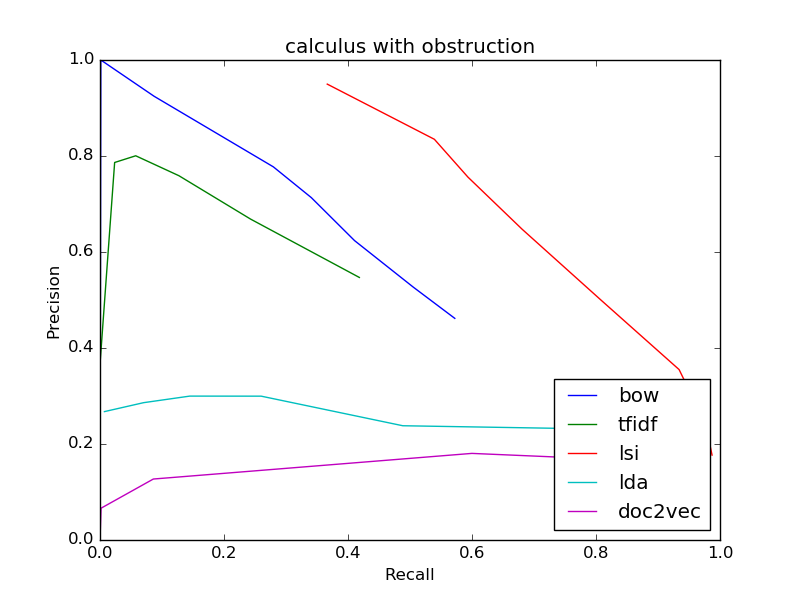

Source data for this figure (header and first rows):
bow
0.4617, 0.5723
0.4617, 0.5723
0.5269, 0.5052
0.6237, 0.4106
0.7133, 0.3408
0.7774, 0.2796
0.9244, 0.08732
1.0, 0.001298
0, 0.0
0, 0.0
0, 0.0
tfidf
0.5469, 0.4183
0.5469, 0.4183
0.6686, 0.2428
0.759, 0.1272
0.8005, 0.05762
0.7865, 0.02361
0.375, 0.0004869
0, 0.0
0, 0.0
0, 0.0
0, 0.0
lsi
0.1769, 0.9872
0.1769, 0.9872
0.1946, 0.9843
0.2146, 0.9787
0.2367, 0.9748
0.2592, 0.9702
0.3551, 0.934
0.4997, 0.8082
0.6474, 0.6809
0.756, 0.5934
0.8348, 0.5393
lda
0.1849, 0.9826
0.1849, 0.9826
0.19, 0.9802
0.195, 0.9771
0.2001, 0.9734
0.2052, 0.9692
0.2283, 0.9395
0.238, 0.4884
0.2997, 0.26
0.2998, 0.1448
0.2861, 0.07028
doc2vec
0.1462, 0.9508
0.1462, 0.9508
0.1511, 0.9336
0.1561, 0.9121
0.1614, 0.8874
0.1663, 0.8543
0.1804, 0.5998
0.127, 0.08602
0.06625, 0.001704
0.0, 0.0
0, 0.0
